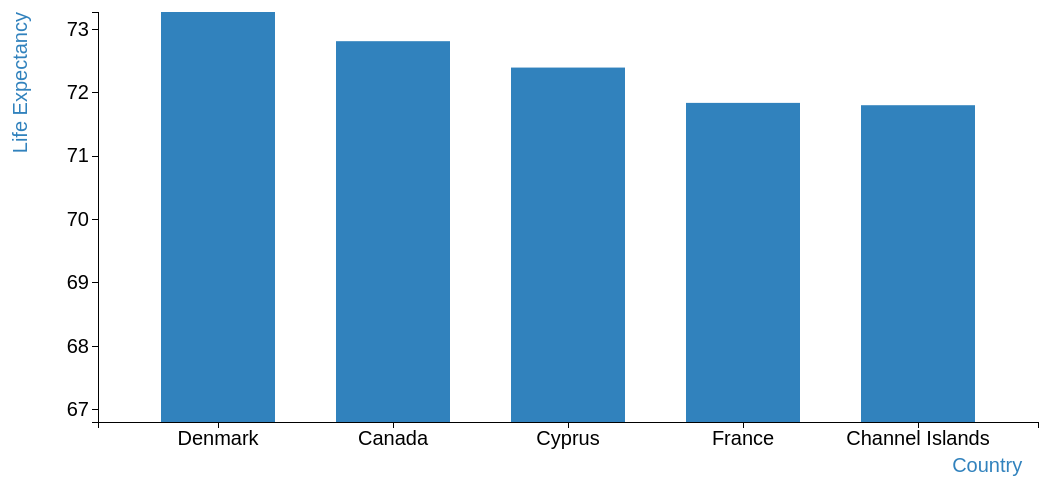
D3 v3 page, settled after 480 driven frames (8 s of simulated time); the page loaded 1 data file(s).


    // set the dimensions of the canvas
    var margin = {top: 50, right: 20, bottom: 70, left: 240},
       width = 1200 - margin.left - margin.right,
       height = 530 - margin.top - margin.bottom;
    // set the ranges
    var x = d3.scale.ordinal().rangeRoundBands([0, width], .35);
    var y = d3.scale.linear().range([height, 0]);
    // define the axis
    var xAxis = d3.svg.axis()
       .scale(x)
       .orient("bottom");
    var yAxis = d3.svg.axis()
       .scale(y)
       .orient("left")
       .ticks(5);
    // add the SVG element
    var svg = d3.select("body").append("svg")
       .attr("width", width + margin.left + margin.right)
       .attr("height", height + margin.top + margin.bottom)
     .append("g")
       .attr("transform",
             "translate(" + margin.left + "," + margin.top + ")");
    // load the data
    d3.json("top2.json", function(error, data) {
       data.forEach(function(d) {
           d.Country = d.Country;
           d.Value = +d.Value;
       });
     // scale the range of the data
     x.domain(data.map(function(d) { return d.Country; }));
     y.domain([d3.min(data,function(d){return d.Value-5;}),d3.max(data,function(d){return d.Value;})]);
     // add axis
     svg.append("g")
         .attr("class", "x axis")
         .attr("transform", "translate(0," + height + ")")
         .call(xAxis)
                .append("text")
              .attr("transform", "rotate(0)")
              .attr("y", 50)
                    .attr("x", 910)
              .attr("dx", ".71em")
              .style("text-anchor", "end")
              .style("fill","#3182bd ")
              .text("Country");
     svg.append("g")
         .attr("class", "y axis")
         .call(yAxis)
         .append("text")
         .attr("transform", "rotate(-90)")
         .attr("y", -85)
         .attr("dy", ".71em")
         .style("text-anchor", "end")
         .style("fill","#3182bd ")
         .text("Life Expectancy");
     // Add bar chart
     svg.selectAll("bar")
         .data(data)
       .enter().append("rect")
         .attr("class", "bar")
         .attr("x", function(d) { return x(d.Country); })
         .attr("width", x.rangeBand())
         .attr("y", function(d) { return y(d.Value); })
         .attr("height", function(d) { return height - y(d.Value); });
    });
    

### data: top2.json
[
 {
  "Country": "Denmark",
  "Value": 73.27
 },
 {
  "Country": "Canada",
  "Value": 72.81
 },
 {
  "Country": "Cyprus",
  "Value": 72.4
 },
 {
  "Country": "France",
  "Value": 71.84
 },
 {
  "Country": "Channel Islands",
  "Value": 71.8
 }
]